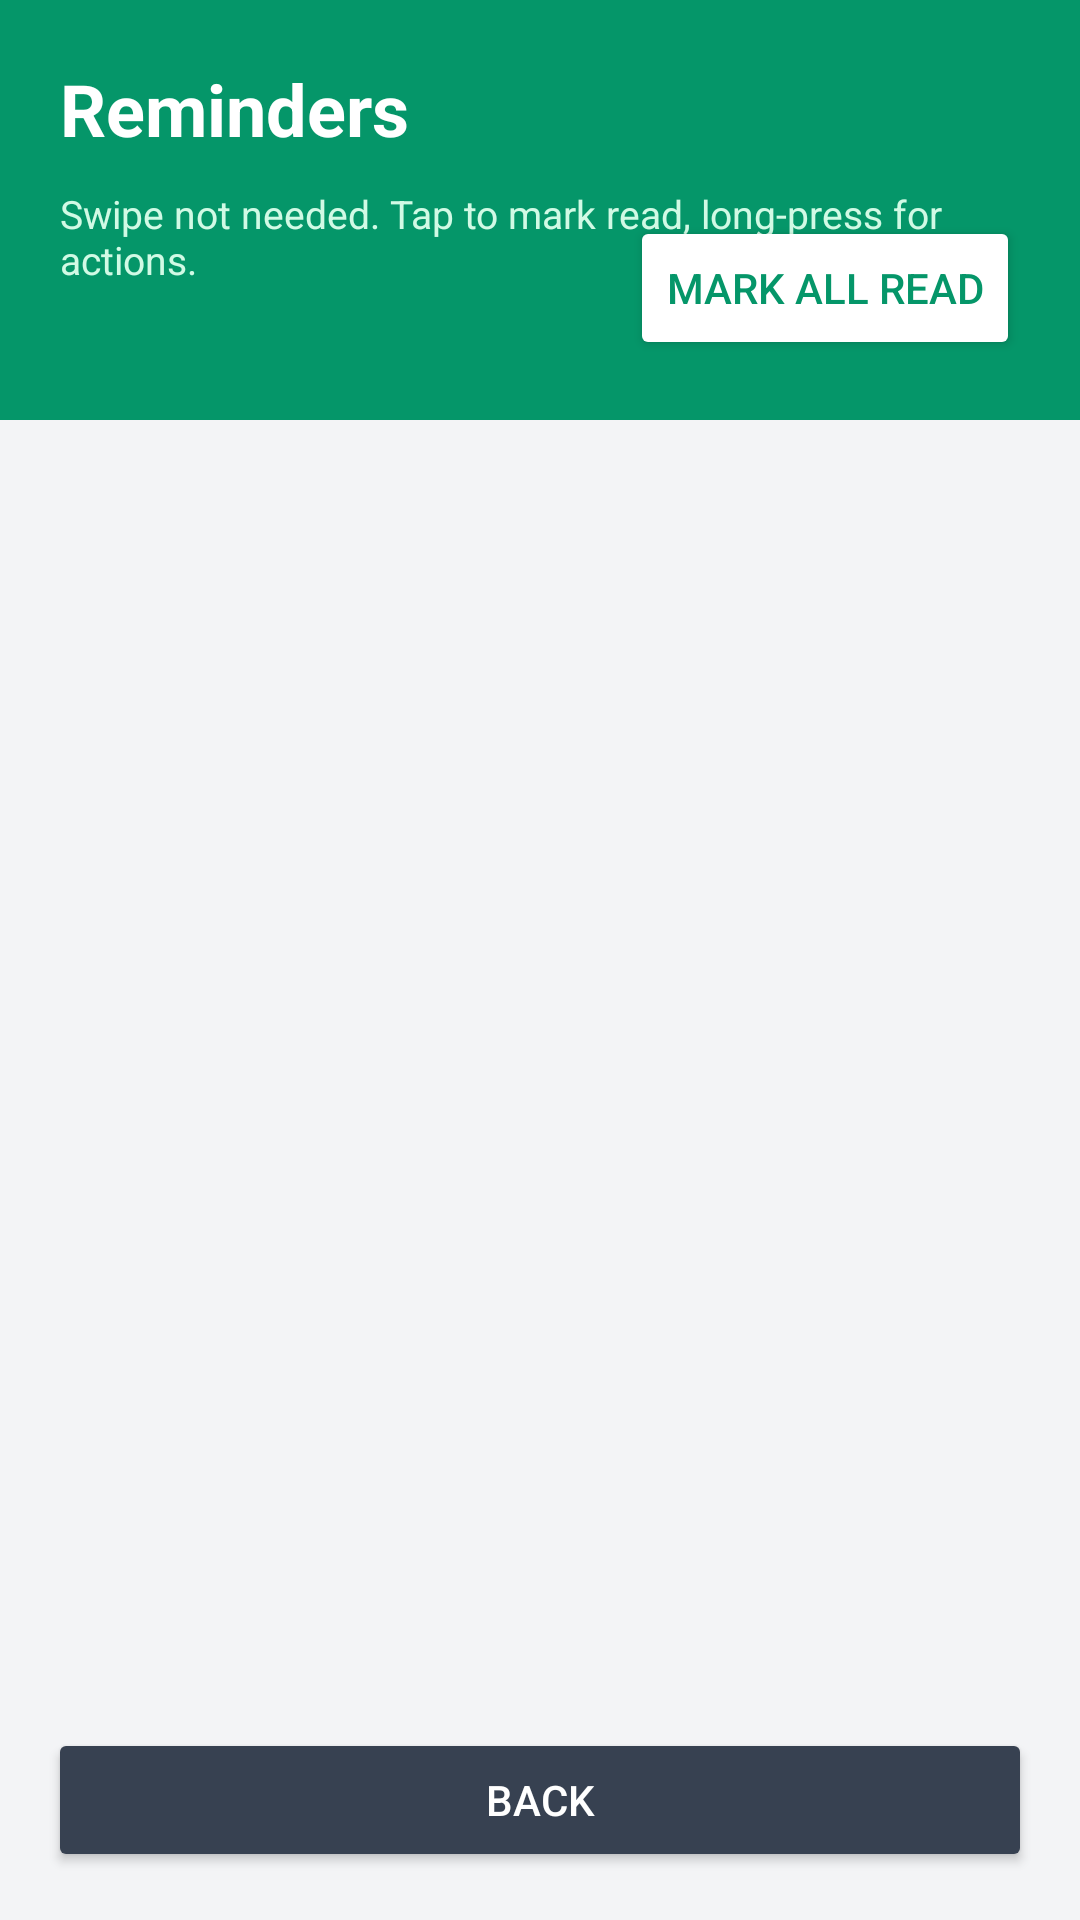

Layout XML and referenced resources for this Android screen:
<!-- AndroidManifest.xml: application theme Theme.ShazCart -->
<!-- res/layout/activity_reminder.xml -->
<?xml version="1.0" encoding="utf-8"?>

<LinearLayout xmlns:android="http://schemas.android.com/apk/res/android"
    xmlns:app="http://schemas.android.com/apk/res-auto"
    android:layout_width="match_parent"
    android:layout_height="match_parent"
    android:orientation="vertical"
    android:background="#F3F4F6">

    
    <RelativeLayout
        android:layout_width="match_parent"
        android:layout_height="140dp"
        android:background="#059669"
        android:padding="20dp">

        <TextView
            android:id="@+id/textviewUnreadCount"
            android:layout_width="wrap_content"
            android:layout_height="wrap_content"
            android:text="Reminders"
            android:textColor="#FFFFFF"
            android:textSize="24sp"
            android:textStyle="bold"
            android:layout_alignParentStart="true"
            android:layout_alignParentTop="true"/>

        <TextView
            android:layout_width="wrap_content"
            android:layout_height="wrap_content"
            android:text="Swipe not needed. Tap to mark read, long-press for actions."
            android:textColor="#D1FAE5"
            android:textSize="13sp"
            android:layout_below="@id/textviewUnreadCount"
            android:layout_marginTop="10dp"/>

        <Button
            android:id="@+id/buttonMarkAllRead"
            android:layout_width="wrap_content"
            android:layout_height="wrap_content"
            android:text="Mark all read"
            android:textColor="#059669"
            android:backgroundTint="#FFFFFF"
            android:layout_alignParentEnd="true"
            android:layout_alignParentBottom="true"/>
    </RelativeLayout>

    <TextView
        android:id="@+id/textviewEmptyState"
        android:layout_width="match_parent"
        android:layout_height="wrap_content"
        android:padding="24dp"
        android:text="No reminders right now."
        android:textColor="#6B7280"
        android:textSize="15sp"
        android:gravity="center"
        android:visibility="gone" />

    <androidx.recyclerview.widget.RecyclerView
        android:id="@+id/recyclerviewReminders"
        android:layout_width="match_parent"
        android:layout_height="0dp"
        android:layout_weight="1"
        android:padding="16dp"
        android:clipToPadding="false"/>

    <Button
        android:id="@+id/buttonBackToDashboard"
        android:layout_width="match_parent"
        android:layout_height="wrap_content"
        android:layout_margin="16dp"
        android:text="Back"
        android:textColor="#FFFFFF"
        android:backgroundTint="#374151"/>

</LinearLayout>
<!-- resources referenced by this layout -->
<resources>
  <style name="Theme.ShazCart" parent="Base.Theme.ShazCart" />
  <style name="Base.Theme.ShazCart" parent="Theme.Material3.DayNight.NoActionBar">
          
          
      </style>
</resources>
